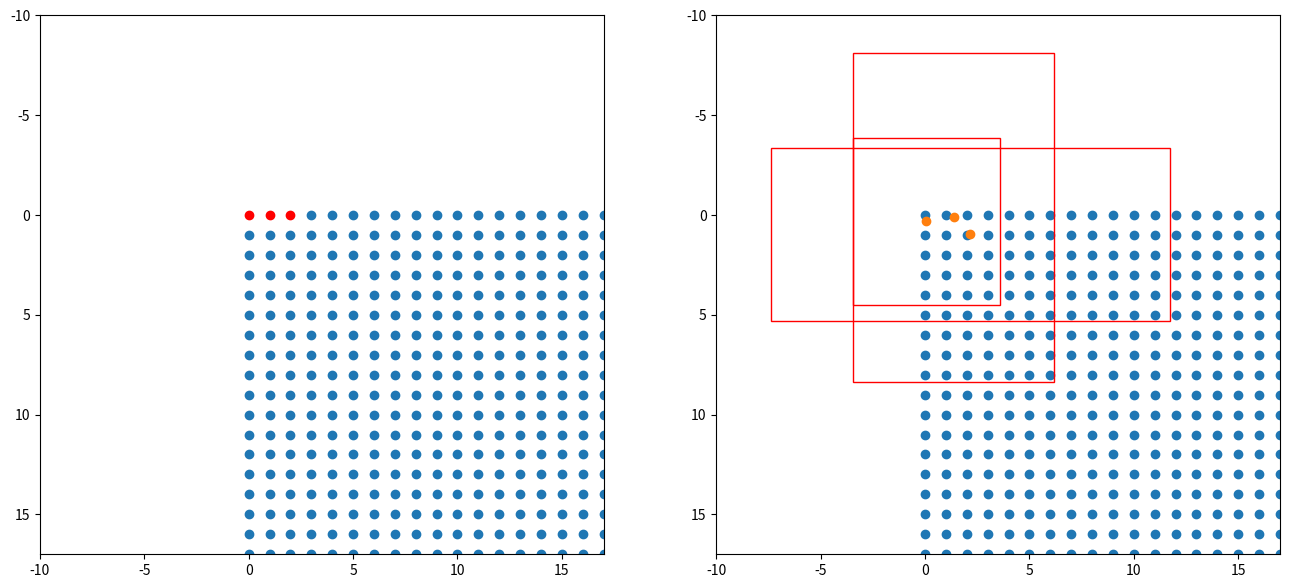

Recreate this plot in Python.
"""
特征点预测
"""

import matplotlib.pyplot as plt
import numpy as np

if __name__ == "__main__":
    # 模型的输出是 128,128,64
    height, width, feat_stride = 128,128,1

    fig = plt.figure(figsize=(16, 7))

    """原图"""
    ax  = fig.add_subplot(121)  # 1行2列第1个
    plt.ylim(-10,17)    # y轴范围
    plt.xlim(-10,17)    # x轴范围

    # 生成 128*128网格
    shift_x = np.arange(0, width * feat_stride, feat_stride)
    shift_y = np.arange(0, height * feat_stride, feat_stride)
    shift_x, shift_y = np.meshgrid(shift_x, shift_y)
    # 堆叠2次x,y坐标                                            -1 指 2
    boxes   = np.stack([shift_x,shift_y,shift_x,shift_y],axis=-1).reshape([-1,4]).astype(np.float32)
    # print(boxes.shape)  # (16384, 4)

    # 画除了前3个点的其他点
    plt.scatter(boxes[3:,0],boxes[3:,1])
    # 画3个点
    plt.scatter(boxes[0:3,0],boxes[0:3,1],c="r")
    ax.invert_yaxis()

    """调整后的图片"""
    ax = fig.add_subplot(122)   # 1行2列第2个
    plt.ylim(-10,17)
    plt.xlim(-10,17)

    # 生成 128*128网格
    shift_x = np.arange(0, width * feat_stride, feat_stride)
    shift_y = np.arange(0, height * feat_stride, feat_stride)
    shift_x, shift_y = np.meshgrid(shift_x, shift_y)
    # 堆叠2次x,y坐标
    boxes   = np.stack([shift_x,shift_y,shift_x,shift_y],axis=-1).reshape([-1,4]).astype(np.float32)
    # 画全部点
    plt.scatter(shift_x,shift_y)

    # 随机生成热力图(不绘制,没法绘制) 0~1之间               80分类
    heatmap = np.random.uniform(0,1,[128,128,80]).reshape([-1,80])
    # 随机生成位置调整                                     2个参数
    reg     = np.random.uniform(0,1,[128,128,2]).reshape([-1,2])
    # 随机生成宽高调整                                     2个参数
    wh      = np.random.uniform(5,20,[128,128,2]).reshape([-1,2])

    # 调整中心位置
    boxes[:,:2] = boxes[:,:2] + reg
    boxes[:,2:] = boxes[:,2:] + reg
    plt.scatter(boxes[0:3,0],boxes[0:3,1])

    # 调整宽高
    boxes[:,:2] = boxes[:,:2] - wh/2
    boxes[:,2:] = boxes[:,2:] + wh/2

    # 绘制3次
    for i in [0,1,2]:
        rect = plt.Rectangle([boxes[i, 0],boxes[i, 1]], wh[i,0], wh[i,1], color="r",fill=False)
        ax.add_patch(rect)

    ax.invert_yaxis()

    plt.show()
